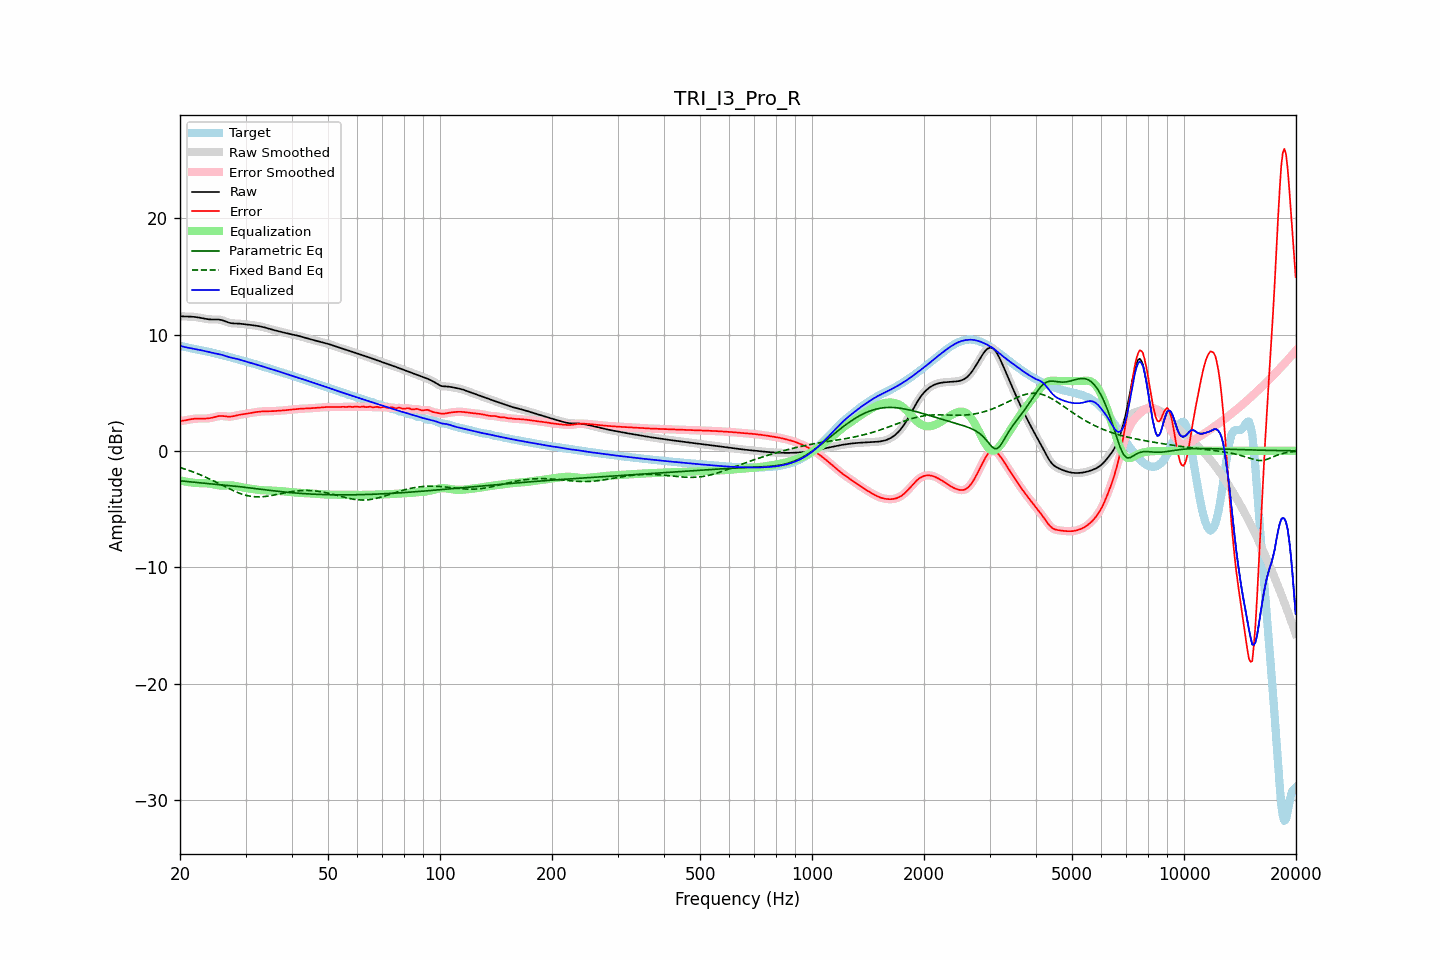

The data file committed next to this chart (first rows):
frequency, raw, error, smoothed, error_smoothed, equalization, parametric_eq, fixed_band_eq, equalized_raw, equalized_smoothed, target
20.00, 11.58, 2.56, 11.58, 2.56, -2.54, -2.57, -1.44, 9.04, 9.04, 9.02
20.20, 11.57, 2.58, 11.57, 2.57, -2.57, -2.59, -1.48, 8.99, 8.99, 8.99
20.40, 11.56, 2.59, 11.56, 2.59, -2.60, -2.60, -1.52, 8.96, 8.96, 8.96
20.61, 11.55, 2.61, 11.55, 2.62, -2.63, -2.62, -1.57, 8.92, 8.92, 8.94
20.81, 11.55, 2.64, 11.55, 2.64, -2.66, -2.63, -1.61, 8.89, 8.89, 8.91
21.02, 11.55, 2.67, 11.55, 2.67, -2.68, -2.65, -1.66, 8.87, 8.87, 8.88
21.23, 11.54, 2.70, 11.54, 2.70, -2.70, -2.66, -1.70, 8.84, 8.84, 8.84
21.44, 11.54, 2.72, 11.54, 2.72, -2.72, -2.67, -1.76, 8.82, 8.82, 8.81
21.66, 11.53, 2.74, 11.53, 2.74, -2.74, -2.69, -1.81, 8.79, 8.79, 8.78
21.87, 11.51, 2.76, 11.51, 2.76, -2.75, -2.70, -1.86, 8.76, 8.76, 8.75
22.09, 11.50, 2.77, 11.50, 2.77, -2.76, -2.72, -1.91, 8.73, 8.73, 8.73
22.31, 11.47, 2.78, 11.47, 2.78, -2.77, -2.73, -1.97, 8.70, 8.70, 8.70
22.54, 11.45, 2.78, 11.45, 2.78, -2.77, -2.74, -2.02, 8.68, 8.68, 8.67
22.76, 11.43, 2.78, 11.42, 2.78, -2.77, -2.75, -2.08, 8.65, 8.65, 8.65
22.99, 11.40, 2.77, 11.40, 2.77, -2.77, -2.77, -2.14, 8.62, 8.62, 8.62
23.22, 11.37, 2.77, 11.37, 2.77, -2.78, -2.78, -2.20, 8.59, 8.59, 8.60
23.45, 11.34, 2.78, 11.34, 2.78, -2.78, -2.79, -2.26, 8.56, 8.56, 8.57
23.69, 11.32, 2.78, 11.32, 2.78, -2.79, -2.81, -2.33, 8.53, 8.53, 8.54
23.92, 11.31, 2.80, 11.31, 2.80, -2.81, -2.82, -2.39, 8.50, 8.50, 8.51
24.16, 11.29, 2.82, 11.30, 2.82, -2.83, -2.83, -2.46, 8.46, 8.46, 8.47
24.40, 11.29, 2.85, 11.29, 2.85, -2.86, -2.84, -2.53, 8.43, 8.43, 8.44
24.65, 11.29, 2.89, 11.29, 2.89, -2.89, -2.86, -2.59, 8.40, 8.40, 8.41
24.89, 11.29, 2.92, 11.29, 2.92, -2.92, -2.87, -2.66, 8.37, 8.37, 8.37
25.14, 11.29, 2.96, 11.29, 2.96, -2.95, -2.88, -2.73, 8.35, 8.35, 8.34
25.39, 11.29, 2.99, 11.29, 2.98, -2.97, -2.89, -2.80, 8.32, 8.32, 8.30
25.65, 11.27, 3.00, 11.27, 3.00, -2.98, -2.91, -2.87, 8.29, 8.29, 8.27
25.91, 11.24, 3.00, 11.24, 3.00, -2.98, -2.92, -2.94, 8.26, 8.25, 8.24
26.16, 11.20, 2.99, 11.19, 2.99, -2.98, -2.93, -3.01, 8.22, 8.21, 8.20
26.43, 11.14, 2.97, 11.14, 2.97, -2.97, -2.95, -3.08, 8.17, 8.17, 8.17
26.69, 11.09, 2.96, 11.09, 2.96, -2.96, -2.96, -3.15, 8.13, 8.12, 8.13
26.96, 11.04, 2.94, 11.04, 2.94, -2.96, -2.97, -3.22, 8.08, 8.08, 8.10
27.23, 11.00, 2.94, 11.00, 2.94, -2.96, -2.99, -3.29, 8.04, 8.04, 8.06
27.50, 10.97, 2.95, 10.97, 2.95, -2.97, -3.00, -3.35, 8.01, 8.01, 8.02
27.77, 10.96, 2.97, 10.96, 2.97, -2.98, -3.02, -3.42, 7.98, 7.98, 7.98
28.05, 10.95, 3.00, 10.95, 3.00, -3.00, -3.03, -3.48, 7.95, 7.95, 7.95
28.33, 10.95, 3.04, 10.95, 3.04, -3.03, -3.05, -3.54, 7.92, 7.92, 7.91
28.62, 10.94, 3.07, 10.94, 3.07, -3.06, -3.06, -3.59, 7.88, 7.88, 7.87
28.90, 10.94, 3.10, 10.93, 3.10, -3.09, -3.08, -3.65, 7.85, 7.85, 7.84
29.19, 10.92, 3.12, 10.92, 3.12, -3.12, -3.10, -3.70, 7.81, 7.81, 7.80
29.48, 10.91, 3.14, 10.91, 3.14, -3.14, -3.11, -3.74, 7.76, 7.76, 7.76
29.78, 10.89, 3.16, 10.89, 3.16, -3.17, -3.13, -3.78, 7.72, 7.72, 7.72
30.08, 10.87, 3.19, 10.87, 3.19, -3.19, -3.14, -3.82, 7.68, 7.68, 7.68
30.38, 10.85, 3.21, 10.85, 3.21, -3.21, -3.16, -3.85, 7.64, 7.64, 7.64
30.68, 10.84, 3.23, 10.84, 3.23, -3.23, -3.18, -3.88, 7.60, 7.60, 7.60
30.99, 10.82, 3.26, 10.82, 3.26, -3.26, -3.20, -3.91, 7.56, 7.56, 7.56
31.30, 10.80, 3.28, 10.80, 3.28, -3.28, -3.21, -3.93, 7.52, 7.52, 7.52
31.61, 10.79, 3.30, 10.79, 3.30, -3.30, -3.23, -3.94, 7.48, 7.48, 7.48
31.93, 10.77, 3.33, 10.77, 3.33, -3.33, -3.25, -3.95, 7.44, 7.44, 7.44
32.24, 10.74, 3.34, 10.74, 3.34, -3.34, -3.26, -3.96, 7.40, 7.40, 7.40
32.57, 10.72, 3.36, 10.72, 3.36, -3.36, -3.28, -3.96, 7.36, 7.36, 7.36
32.89, 10.69, 3.38, 10.69, 3.38, -3.37, -3.30, -3.95, 7.32, 7.32, 7.32
33.22, 10.66, 3.39, 10.66, 3.39, -3.38, -3.32, -3.95, 7.28, 7.28, 7.27
33.55, 10.63, 3.40, 10.63, 3.40, -3.39, -3.33, -3.94, 7.24, 7.24, 7.23
33.89, 10.59, 3.40, 10.59, 3.40, -3.40, -3.35, -3.92, 7.20, 7.20, 7.19
34.23, 10.55, 3.40, 10.55, 3.40, -3.40, -3.37, -3.90, 7.15, 7.15, 7.15
34.57, 10.51, 3.40, 10.51, 3.40, -3.40, -3.38, -3.88, 7.11, 7.11, 7.11
34.92, 10.47, 3.40, 10.47, 3.40, -3.41, -3.40, -3.86, 7.06, 7.06, 7.07
35.27, 10.43, 3.41, 10.43, 3.41, -3.41, -3.42, -3.84, 7.02, 7.02, 7.03
35.62, 10.40, 3.41, 10.40, 3.41, -3.42, -3.43, -3.81, 6.98, 6.98, 6.98
35.97, 10.36, 3.43, 10.36, 3.43, -3.43, -3.45, -3.78, 6.94, 6.94, 6.93
... 635 more rows
